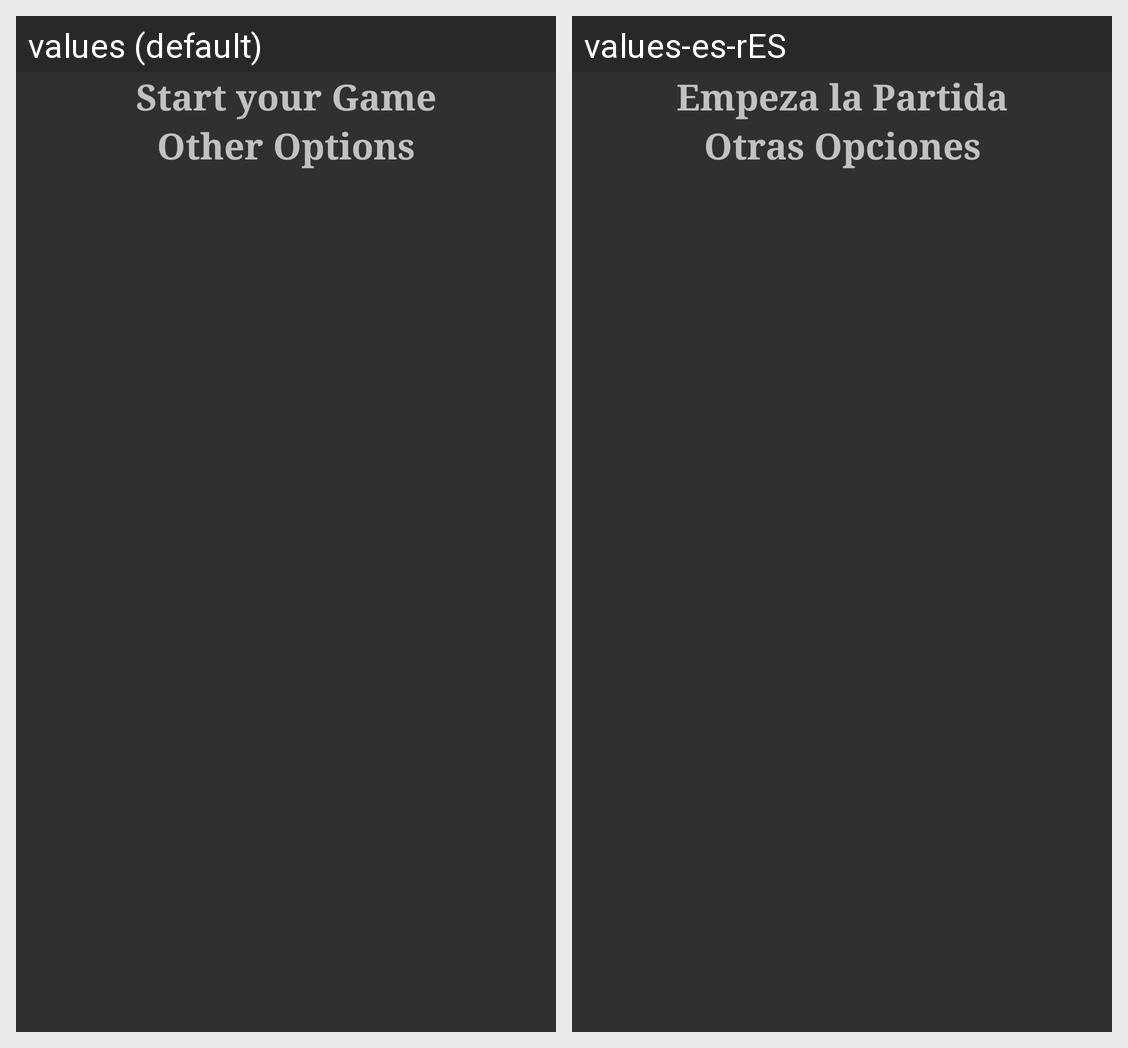

For this localized Android screen grid, give each drawn string resource with its value in every locale shown.
Android screen res/layout/activity_main.xml rendered under 2 locales, left to right: values (default), values-es-rES. Device: Nexus 5 (rendered at 1080×1920; each locale shown at half size, 540×960, under a caption strip naming it); theme Base.Theme.AppCompat.
Strings drawn on this screen, with the default value and each locale's value (text and hints the layout hard-codes, and strings that could not be matched under every locale, appear in the picture but are not listed):

elegir_juego
  values: Start your Game
  values-es-rES: Empeza la Partida

otras_opciones
  values: Other Options
  values-es-rES: Otras Opciones
